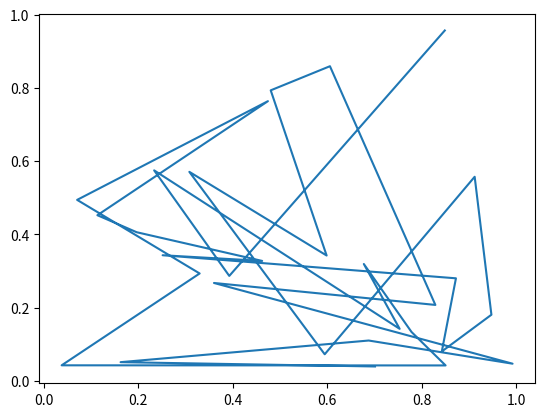

The matplotlib source for this figure:
import numpy as np
import matplotlib.pyplot as plt


fig = plt.figure()
ax = fig.add_subplot(111)
x, y = np.random.rand(2, 30)
line = ax.plot(x, y)

plt.show()